5-way image classification set "LBYMF3B_FINAL-COURSE-OUTPUT" from GitHub (Kyron-Sy/LBYMF3B_FINAL-COURSE-OUTPUT); label vocabulary: crazing, inclusion, pitted surface, rolled-in scale, scratches.

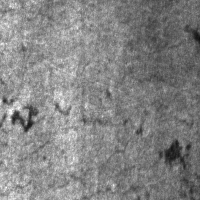
Label: crazing

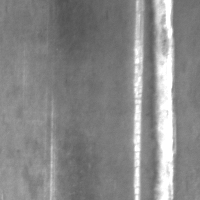
Label: scratches

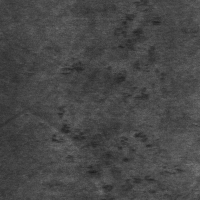
Label: rolled-in scale

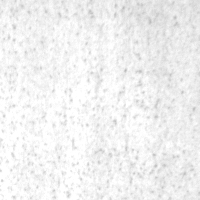
Label: pitted surface

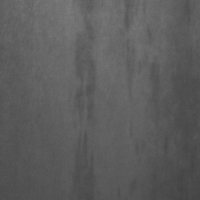
Label: inclusion

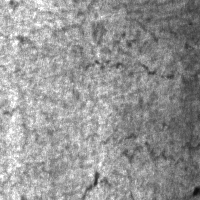
Label: crazing
